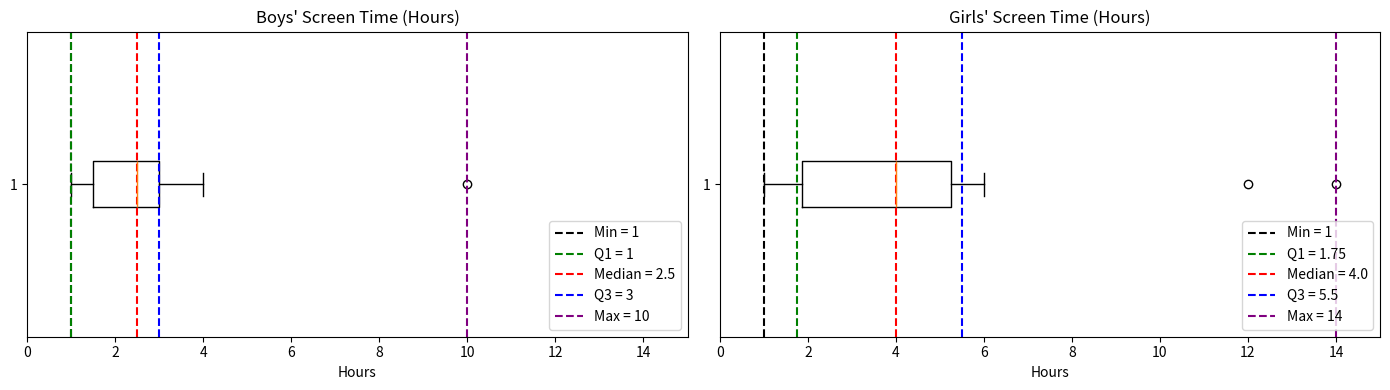

Python code for this plot:
import matplotlib.pyplot as plt

boys_data = [1, 1, 1, 2, 2, 2.5, 3, 3, 3, 4, 10]
girls_data = [1, 1, 1.5, 2, 3.5, 4, 4, 4, 5, 6, 12, 14]

def median_of_sorted(values):
    """Median of a sorted list, using straightforward approach."""
    n = len(values)
    mid = n // 2
    if n % 2 == 1:

        return values[mid]
    else:

        return (values[mid - 1] + values[mid]) / 2

def five_number_summary_classical(data):
    """
    Compute (Min, Q1, Median, Q3, Max) via classical 'by-hand' splitting:
      - Sort data.
      - If n is odd, exclude the middle from each half for Q1 and Q3.
      - If n is even, split exactly in half and take medians.
    """
    sorted_data = sorted(data)
    n = len(sorted_data)

    minimum = sorted_data[0]
    maximum = sorted_data[-1]


    if n % 2 == 1:
 
        med_index = n // 2
        median_val = sorted_data[med_index]
        lower_half = sorted_data[:med_index]         
        upper_half = sorted_data[med_index+1:]      
    else:

        mid1 = (n // 2) - 1
        mid2 = (n // 2)
        median_val = (sorted_data[mid1] + sorted_data[mid2]) / 2
        lower_half = sorted_data[:n//2]
        upper_half = sorted_data[n//2:]


    q1 = median_of_sorted(lower_half) if len(lower_half) > 0 else None

    q3 = median_of_sorted(upper_half) if len(upper_half) > 0 else None

    return (minimum, q1, median_val, q3, maximum)

b_min, b_q1, b_median, b_q3, b_max = five_number_summary_classical(boys_data)
g_min, g_q1, g_median, g_q3, g_max = five_number_summary_classical(girls_data)


print("Boys' Data (sorted):", sorted(boys_data))
print(f"  Min = {b_min}, Q1 = {b_q1}, Median = {b_median}, Q3 = {b_q3}, Max = {b_max}")
print()
print("Girls' Data (sorted):", sorted(girls_data))
print(f"  Min = {g_min}, Q1 = {g_q1}, Median = {g_median}, Q3 = {g_q3}, Max = {g_max}")

fig, axes = plt.subplots(nrows=1, ncols=2, figsize=(14, 4))

ax_boys = axes[0]
ax_boys.boxplot(boys_data, vert=False)
ax_boys.set_title("Boys' Screen Time (Hours)")
ax_boys.set_xlabel("Hours")
ax_boys.set_xlim(0, 15)

ax_boys.axvline(b_min, color='black', linestyle='--', label=f'Min = {b_min}')
ax_boys.axvline(b_q1, color='green', linestyle='--', label=f'Q1 = {b_q1}')
ax_boys.axvline(b_median, color='red', linestyle='--', label=f'Median = {b_median}')
ax_boys.axvline(b_q3, color='blue', linestyle='--', label=f'Q3 = {b_q3}')
ax_boys.axvline(b_max, color='purple', linestyle='--', label=f'Max = {b_max}')
ax_boys.legend(loc='lower right')

ax_girls = axes[1]
ax_girls.boxplot(girls_data, vert=False)
ax_girls.set_title("Girls' Screen Time (Hours)")
ax_girls.set_xlabel("Hours")
ax_girls.set_xlim(0, 15)

ax_girls.axvline(g_min, color='black', linestyle='--', label=f'Min = {g_min}')
ax_girls.axvline(g_q1, color='green', linestyle='--', label=f'Q1 = {g_q1}')
ax_girls.axvline(g_median, color='red', linestyle='--', label=f'Median = {g_median}')
ax_girls.axvline(g_q3, color='blue', linestyle='--', label=f'Q3 = {g_q3}')
ax_girls.axvline(g_max, color='purple', linestyle='--', label=f'Max = {g_max}')
ax_girls.legend(loc='lower right')

plt.tight_layout()
plt.show()
